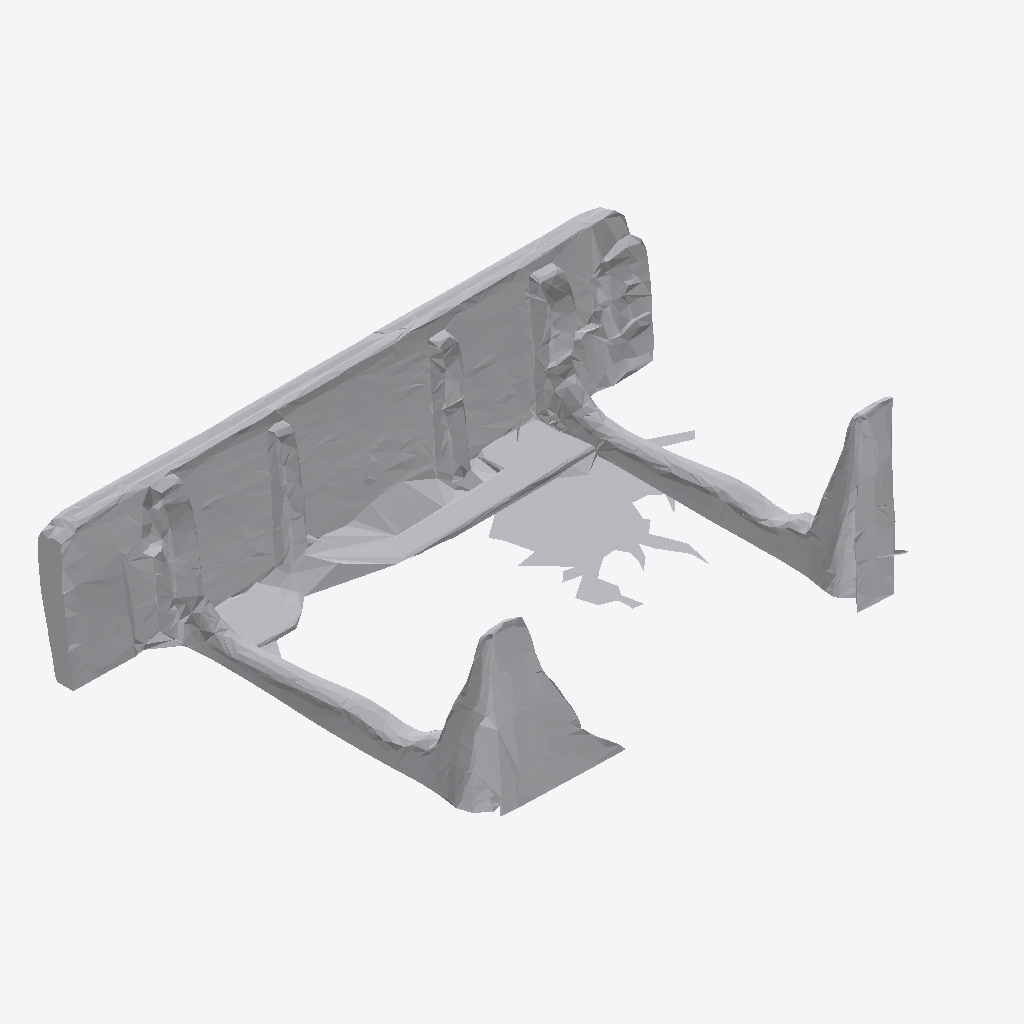
Isometric view of an IFC building model (IFC-SPF (STEP), schema IFC4, length unit metre), seen from the south-west, elements coloured by IFC class: 1 other element (light grey).
Extent 1.9 m × 1.2 m × 0.5 m (x, y, z). Storeys (1): Ground Floor at 0.00 m. Elements (1): 1 IfcFurniture.

HEADER;
FILE_DESCRIPTION(('ViewDefinition [CoordinationView]'),'2;1');
FILE_NAME('','2026-07-12T09:48:59',(''),(''),'IfcOpenShell 0.8.0','IfcOpenShell 0.8.0','');
FILE_SCHEMA(('IFC4'));
ENDSEC;
DATA;
#17=IFCPROJECT('1y5PEDD7r5vhGE7$qb7Te2',#5,'Office Project',$,$,$,$,(#15),#10);
#20=IFCSITE('2ApqsHPAf8vPFqM9yQKQPJ',#5,'Site',$,$,#19,$,$,.ELEMENT.,$,$,$,$,$);
#22=IFCBUILDING('2NacKZIfnFhPU3vuhqx6RD',#5,'Building',$,$,#21,$,$,.ELEMENT.,$,$,$);
#24=IFCBUILDINGSTOREY('2bYtrXPFrEtfOFUkYzjQy7',#5,'Ground Floor',$,$,#23,$,$,.ELEMENT.,0.0);
#35=IFCFURNITURE('0IwdEAFBj06RhxXx6$EBCg',#5,'list04_table',$,$,#34,#31,$,$);
ENDSEC;
